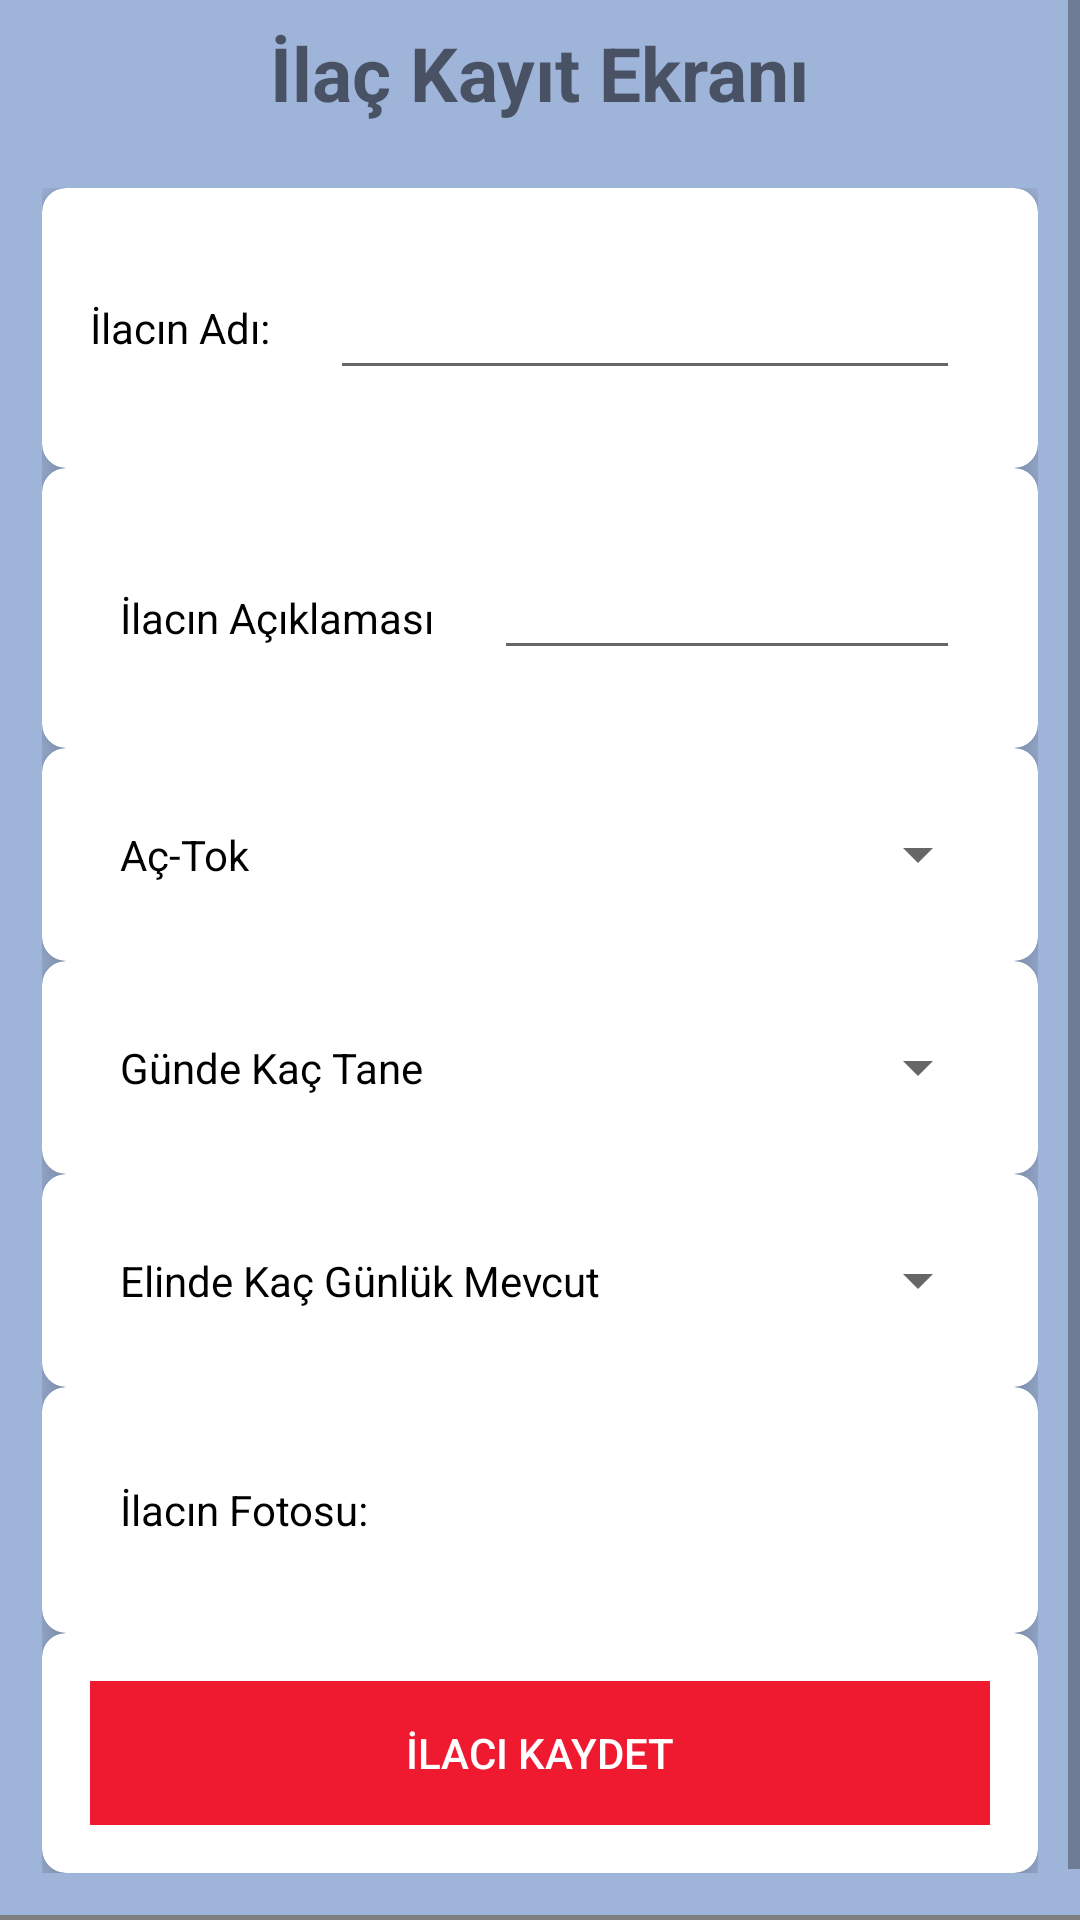

Here is an Android app screen rendered from its layout file. Give the layout XML and the strings, colors and styles it references.
<!-- AndroidManifest.xml: application theme AppTheme -->
<!-- res/layout/activity_ilac_kaydet.xml -->
<?xml version="1.0" encoding="utf-8"?>
<RelativeLayout xmlns:android="http://schemas.android.com/apk/res/android"
    xmlns:app="http://schemas.android.com/apk/res-auto"
    xmlns:tools="http://schemas.android.com/tools"
    android:layout_width="match_parent"
    android:layout_height="wrap_content"
    android:orientation="vertical"
    tools:context=".ilacKaydetActivity"
    android:background="#9FB4D9">

<ScrollView
    android:layout_width="match_parent"
    android:layout_height="wrap_content"
    >
    <LinearLayout
        android:orientation="vertical"
        android:weightSum="10"
        android:layout_width="match_parent"
        android:layout_height="match_parent">

    <RelativeLayout
        android:layout_weight="2"
        android:layout_width="match_parent"
        android:layout_height="match_parent">

        <TextView
            android:id="@+id/textGrid"
            android:text="İlaç Kayıt Ekranı"
            android:textSize="25sp"
            android:layout_marginTop="15dp"
            android:layout_centerInParent="true"
            android:textStyle="bold"
            android:layout_width="wrap_content"
            android:layout_height="wrap_content" />

    </RelativeLayout>
    <GridLayout
        android:id="@+id/mainGrid"
        android:columnCount="1"
        android:rowCount="4"
        android:alignmentMode="alignMargins"
        android:columnOrderPreserved="false"
        android:layout_weight="9"
        android:layout_width="match_parent"
        android:layout_height="match_parent"
        android:padding="14dp">

    

    
    <android.support.v7.widget.CardView
        android:layout_width="match_parent"
        android:layout_height="wrap_content"
        android:layout_columnWeight="1"
        android:layout_rowWeight="1"
        app:cardElevation="8dp"
        app:cardCornerRadius="8dp">

        <LinearLayout
            android:layout_gravity="center_horizontal|center_vertical"
            android:layout_margin="16dp"
            android:orientation="horizontal"
            android:id="@+id/hastaneAdLin"
            android:layout_width="match_parent"
            android:layout_height="wrap_content"
            >

            <TextView
                android:id="@+id/ilacAdiTx"
                android:layout_width="wrap_content"
                android:layout_height="wrap_content"
                android:layout_gravity="center"
                android:layout_marginRight="10dp"
                android:text="İlacın Adı:"
                android:textColor="#000000" />

            <EditText
                android:id="@+id/ilacAdiEt"
                android:layout_width="wrap_content"
                android:layout_height="wrap_content"
                android:layout_margin="10dp"
                android:ems="10"
                android:inputType="textPersonName"
                android:textColor="#000000" />
        </LinearLayout>
    </android.support.v7.widget.CardView>
        <android.support.v7.widget.CardView
            android:layout_width="match_parent"
            android:layout_height="wrap_content"
            android:layout_columnWeight="1"
            android:layout_rowWeight="1"

            app:cardElevation="8dp"
            app:cardCornerRadius="8dp">

            <LinearLayout
                android:layout_gravity="center_horizontal|center_vertical"
                android:layout_margin="16dp"
                android:orientation="horizontal"
                android:layout_width="match_parent"
                android:layout_height="wrap_content"
                >

                <TextView
                    android:id="@+id/ilacAciklamaTx"
                    android:layout_width="wrap_content"
                    android:layout_height="wrap_content"
                    android:layout_margin="10dp"
                    android:text="İlacın Açıklaması"
                    android:textColor="#000000" />

                <EditText
                    android:id="@+id/ilacAciklamaEt"
                    android:layout_width="wrap_content"
                    android:layout_height="wrap_content"
                    android:layout_margin="10dp"
                    android:ems="10"
                    android:inputType="textPersonName"
                    android:textColor="#000000" />
            </LinearLayout>
        </android.support.v7.widget.CardView>
        <android.support.v7.widget.CardView
            android:layout_width="match_parent"
            android:layout_height="wrap_content"
            android:layout_columnWeight="1"
            android:layout_rowWeight="1"
            app:cardElevation="8dp"
            app:cardCornerRadius="8dp">

            <LinearLayout
                android:layout_gravity="center_horizontal|center_vertical"
                android:layout_margin="16dp"
                android:orientation="horizontal"
                android:layout_width="match_parent"
                android:layout_height="wrap_content"
                >

                <TextView
                    android:id="@+id/acTokTx"
                    android:layout_width="wrap_content"
                    android:layout_height="wrap_content"
                    android:layout_margin="10dp"
                    android:text="Aç-Tok"
                    android:textColor="#000000" />

                <Spinner
                    android:id="@+id/acTokSpinner"
                    android:layout_width="match_parent"
                    android:layout_height="wrap_content"
                    android:layout_gravity="center"
                    android:textColor="#000000" />
            </LinearLayout>
        </android.support.v7.widget.CardView>
    <android.support.v7.widget.CardView
        android:layout_width="match_parent"
        android:layout_height="wrap_content"
        android:layout_columnWeight="1"
        android:layout_rowWeight="1"
        app:cardElevation="8dp"
        app:cardCornerRadius="8dp">

        <LinearLayout
            android:layout_gravity="center_horizontal|center_vertical"
            android:layout_margin="16dp"
            android:orientation="horizontal"
            android:layout_width="match_parent"
            android:layout_height="wrap_content"
            >

            <TextView
                android:id="@+id/kacDefaTx"
                android:layout_width="wrap_content"
                android:layout_height="wrap_content"
                android:layout_margin="10dp"
                android:text="Günde Kaç Tane"
                android:textColor="#000000" />

            <Spinner
                android:id="@+id/kacDefaSpinner"
                android:layout_width="match_parent"
                android:layout_height="wrap_content"
                android:layout_gravity="center"
                android:textColor="#000000" />
        </LinearLayout>
    </android.support.v7.widget.CardView>
    <android.support.v7.widget.CardView
        android:layout_width="match_parent"
        android:layout_height="wrap_content"
        android:layout_columnWeight="1"
        android:layout_rowWeight="1"
        app:cardElevation="8dp"
        app:cardCornerRadius="8dp">

        <LinearLayout
            android:layout_gravity="center_horizontal|center_vertical"
            android:layout_margin="16dp"
            android:orientation="horizontal"
            android:layout_width="match_parent"
            android:layout_height="wrap_content"
            >

            <TextView
                android:id="@+id/kacTaneTx"
                android:layout_width="wrap_content"
                android:layout_height="wrap_content"
                android:layout_margin="10dp"
                android:text="Elinde Kaç Günlük Mevcut"
                android:textColor="#000000" />

            <Spinner
                android:id="@+id/kacTaneSpinner"
                android:layout_width="match_parent"
                android:layout_height="wrap_content"
                android:layout_gravity="center"
                android:textColor="#000000" />
        </LinearLayout>
    </android.support.v7.widget.CardView>
    <android.support.v7.widget.CardView
        android:layout_width="match_parent"
        android:layout_height="wrap_content"
        android:layout_columnWeight="1"
        android:layout_rowWeight="1"
        app:cardElevation="8dp"
        app:cardCornerRadius="8dp">

        <LinearLayout
            android:layout_gravity="center_horizontal|center_vertical"
            android:layout_margin="16dp"
            android:orientation="horizontal"
            android:layout_width="match_parent"
            android:layout_height="wrap_content"
            >

            <TextView
                android:layout_width="wrap_content"
                android:layout_height="wrap_content"
                android:layout_margin="10dp"
                android:text="İlacın Fotosu:"
                android:layout_gravity="center"
                android:textColor="#000000" />

            <ImageView
                android:id="@+id/ilaccImage"
                android:layout_width="50dp"
                android:layout_height="50dp"
                android:onClick="ilacFotoClicked"
                android:layout_gravity="center"
                />
            

        </LinearLayout>
    </android.support.v7.widget.CardView>
        <android.support.v7.widget.CardView
            android:layout_width="match_parent"
            android:layout_height="wrap_content"
            android:layout_columnWeight="1"
            android:layout_rowWeight="1"
            app:cardElevation="8dp"
            app:cardCornerRadius="8dp">

            <LinearLayout
                android:layout_gravity="center_horizontal|center_vertical"
                android:layout_margin="16dp"
                android:orientation="horizontal"
                android:layout_width="match_parent"
                android:layout_height="wrap_content"
                >
                <Button
                    android:layout_width="match_parent"
                    android:layout_height="wrap_content"
                    android:id="@+id/kaydetBtn"
                    android:layout_gravity="center"
                    android:textColor="#ffffff"
                    android:background="#F01A30"
                    android:onClick="ilacKaydiClicked"
                    android:text="İlacı Kaydet"/>

            </LinearLayout>
        </android.support.v7.widget.CardView>


    </GridLayout>      <com.google.android.gms.ads.AdView
        android:id="@+id/adViewIlacKaydet"
        xmlns:ads="http://schemas.android.com/apk/res-auto"
        ads:adSize="SMART_BANNER"
        ads:adUnitId="ca-app-pub-7334446571364171/1136006672"
        android:layout_width="match_parent"
        android:layout_height="wrap_content" />
    </LinearLayout>
</ScrollView>
</RelativeLayout>
<!-- resources referenced by this layout -->
<resources>
  <style name="AppTheme" parent="Theme.AppCompat.Light.DarkActionBar">
          
          <item name="colorPrimary">@color/colorPrimary</item>
          <item name="colorPrimaryDark">@color/colorPrimaryDark</item>
          <item name="colorAccent">@color/colorAccent</item>
      </style>
  <color name="colorPrimary">#F91A30</color>
  <color name="colorPrimaryDark">#A00730</color>
  <color name="colorAccent">#FF4081</color>
</resources>
